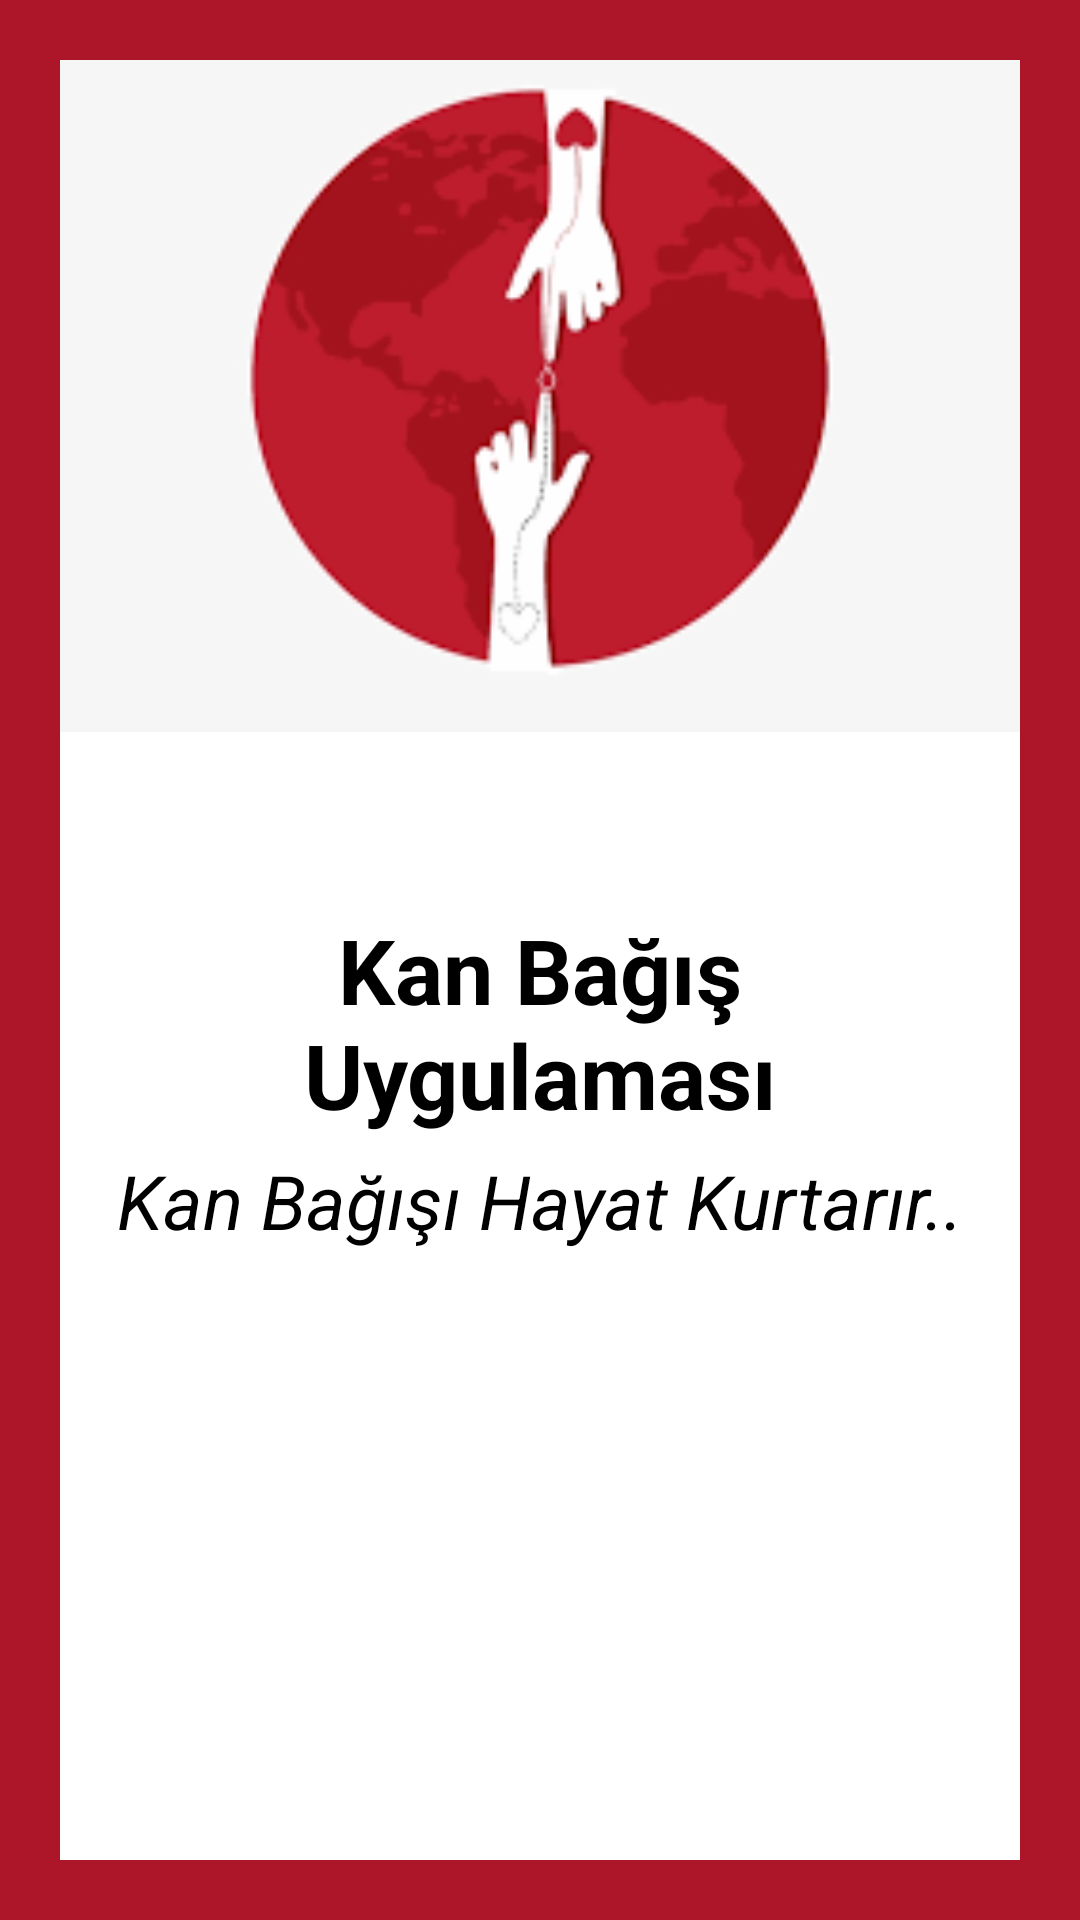

Android layout source for this screen:
<!-- AndroidManifest.xml: application theme Theme.BloodDonationApp -->
<!-- res/layout/activity_splash_screen.xml -->
<?xml version="1.0" encoding="utf-8"?>
<LinearLayout xmlns:android="http://schemas.android.com/apk/res/android"
    xmlns:app="http://schemas.android.com/apk/res-auto"
    xmlns:tools="http://schemas.android.com/tools"
    android:layout_width="match_parent"
    android:layout_height="match_parent"
    android:orientation="vertical"
    android:gravity="center"
    android:background="#F0A8081B"
    android:padding="20dp"
    tools:context=".splashScreenActivity">

<LinearLayout
    android:layout_width="match_parent"
    android:layout_height="match_parent"
    android:gravity="center_vertical"
    android:orientation="vertical"
    android:background="#fff">

    <ImageView
        android:id="@+id/logo"
        android:layout_width="350dp"
        android:layout_height="350dp"
        android:layout_gravity="center"
        android:layout_marginTop="-270dp"
        android:src="@drawable/bdalogo">
    </ImageView>

    <TextView
    android:id="@+id/title"
    android:layout_width="match_parent"
    android:layout_height="wrap_content"
    android:text="Kan Bağış Uygulaması"
    android:textStyle="bold"
    android:textSize="30sp"
    android:textColor="#000"
    android:gravity="center"
    android:layout_marginStart="20sp"
    android:layout_marginEnd="20sp">
</TextView>

    <TextView
        android:id="@+id/slogan"
        android:layout_width="match_parent"
        android:layout_height="wrap_content"
        android:text="Kan Bağışı Hayat Kurtarır.."
        android:textColor="#000"
        android:textSize="25sp"
        android:textStyle="italic"
        android:gravity="center"
        android:layout_marginTop="5dp">
    </TextView>

</LinearLayout>
</LinearLayout>
<!-- resources referenced by this layout -->
<resources>
  <!-- drawable bdalogo: png bitmap (drawable, 5715 bytes) -->
  <style name="Theme.BloodDonationApp" parent="Theme.MaterialComponents.DayNight.NoActionBar">
          
          <item name="colorPrimary">@color/purple_500</item>
          <item name="colorPrimaryVariant">@color/purple_700</item>
          <item name="colorOnPrimary">@color/white</item>
          
          <item name="colorSecondary">@color/teal_200</item>
          <item name="colorSecondaryVariant">@color/teal_700</item>
          <item name="colorOnSecondary">@color/black</item>
          
          <item name="android:statusBarColor" tools:targetApi="l">?attr/colorPrimaryVariant</item>
          
      </style>
  <color name="purple_500">#F0A8081B</color>
  <color name="purple_700">#FF3700B3</color>
  <color name="white">#FFFFFFFF</color>
  <color name="teal_200">#FF03DAC5</color>
  <color name="teal_700">#FF018786</color>
  <color name="black">#FF000000</color>
</resources>
